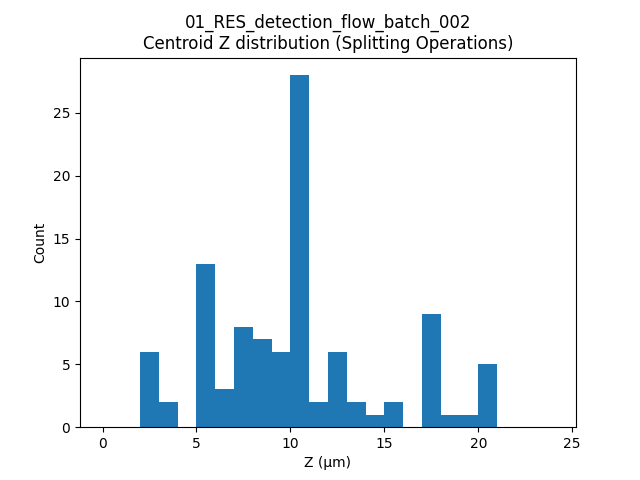

Values plotted in this chart, from the file beside it:
label, t, centroid_z
583, 18, 10.46
583, 19, 9.544
434, 21, 5.677
977, 23, 3.216
453, 24, 8.506
453, 25, 7.976
453, 26, 7.969
511, 26, 10.47
401, 27, 10.67
453, 27, 7.986
511, 27, 10.46
811, 27, 12.94
189, 28, 5.42
492, 28, 12.95
511, 28, 10.47
569, 28, 9.25
811, 28, 13.69
189, 29, 6.214
453, 29, 7.995
511, 29, 10.45
189, 30, 6.018
511, 30, 10.46
747, 32, 15.82
1578, 35, 2.815
1578, 36, 3.044
1414, 37, 2.589
1658, 37, 12.96
433, 38, 8.755
1414, 38, 2.716
1647, 39, 7.999
1578, 40, 2.997
1649, 41, 7.963
416, 42, 12.94
1617, 42, 20.5
9, 43, 5.494
580, 43, 7.985
1960, 44, 10.48
11, 45, 5.481
1082, 46, 5.223
223, 48, 10.44
569, 49, 9.608
569, 50, 10.45
930, 50, 5.397
2268, 50, 18.58
569, 51, 10.43
654, 51, 15.42
930, 51, 5.49
1212, 51, 17.49
1876, 51, 17.97
453, 52, 10.47
1212, 52, 17.05
2268, 52, 20.04
930, 53, 5.514
1212, 53, 17.61
1296, 53, 8.021
930, 54, 5.509
1212, 54, 17.64
1296, 54, 8.009
1585, 54, 2.738
1212, 55, 17.89
... 42 more rows
